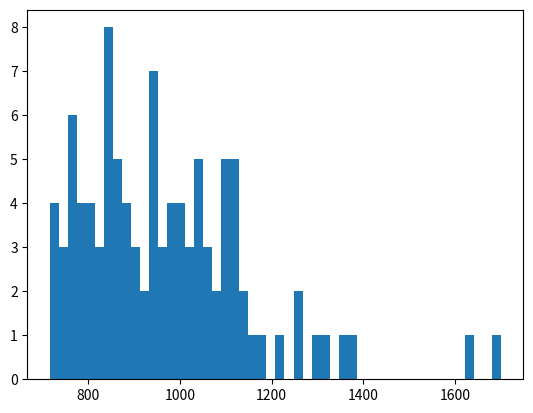

This figure's Python source:
"""
Ejercicio 5.19:
Utilizando lo implementado en el ítem anterior, estimá la probabilidad de completar el álbum con 850 paquetes o menos.

Sugerencia: No leas esto antes de hacer el ejercicio. Hacelo primero y luego miralo. En este ejercicio resulta más compacto usar n_paquetes_hasta_llenar=np.array(lista) para convertir a vector la lista conteniendo cuántos paquetes compraste en cada experimento hasta llenar el álbum. Trabajar con vectores tiene ventajas. Por ejemplo probá la siguiente instrucción:

(n_paquetes_hasta_llenar <= 850).sum()

Ejercicio 5.20: Plotear el histograma
Usá un código similar al del Ejercicio 5.8 para hacer un histograma de la cantidad de paquetes que se compraron en cada experimeto, ajustando la cantidad de bins para que el gráfico se vea lo mejor posible.
"""

import random
import numpy as np
import matplotlib.pyplot as plt

def crear_album(figus_total):
    return np.zeros(figus_total, dtype=np.int64)

def album_incompleto(album):
    return 0 in album

def comprar_figu(figus_total):
    return random.randint(1, figus_total)-1

def comprar_paquete(figus_total, figus_paquete):
    paquete = []
    for _ in range(figus_paquete):
        paquete.append(comprar_figu(figus_total))
    return paquete

def cuantos_paquetes(figus_total, figus_paquete):
    album = crear_album(figus_total)
    while album_incompleto(album):
        paquete = comprar_paquete(figus_total, figus_paquete)
        while paquete:
            album[paquete.pop()] += 1
    return album.sum()/figus_paquete

figus_total = 670
n_repeticiones = 100
figus_paquete = 5

resultados = []
for _ in range(n_repeticiones):
    resultados.append(cuantos_paquetes(figus_total, figus_paquete))
    
promedio = np.mean(resultados)
print(f"Para llenar un album de {figus_total} figus compré en promedio {promedio} figus ({n_repeticiones} repeticiones)")

n_paquetes_hasta_llenar = np.array(np.array(resultados))
(n_paquetes_hasta_llenar <= 850).sum()/n_repeticiones
print(n_paquetes_hasta_llenar)

# histograma
plt.hist(n_paquetes_hasta_llenar, bins = 50)

# histograma de densidad
plt.hist(n_paquetes_hasta_llenar, bins = 50, density = True)

np.percentile(n_paquetes_hasta_llenar, 90)

# otra forma
n_paquetes_hasta_llenar.sort()
n_paquetes_hasta_llenar[int(0.9 * len(n_paquetes_hasta_llenar))]
